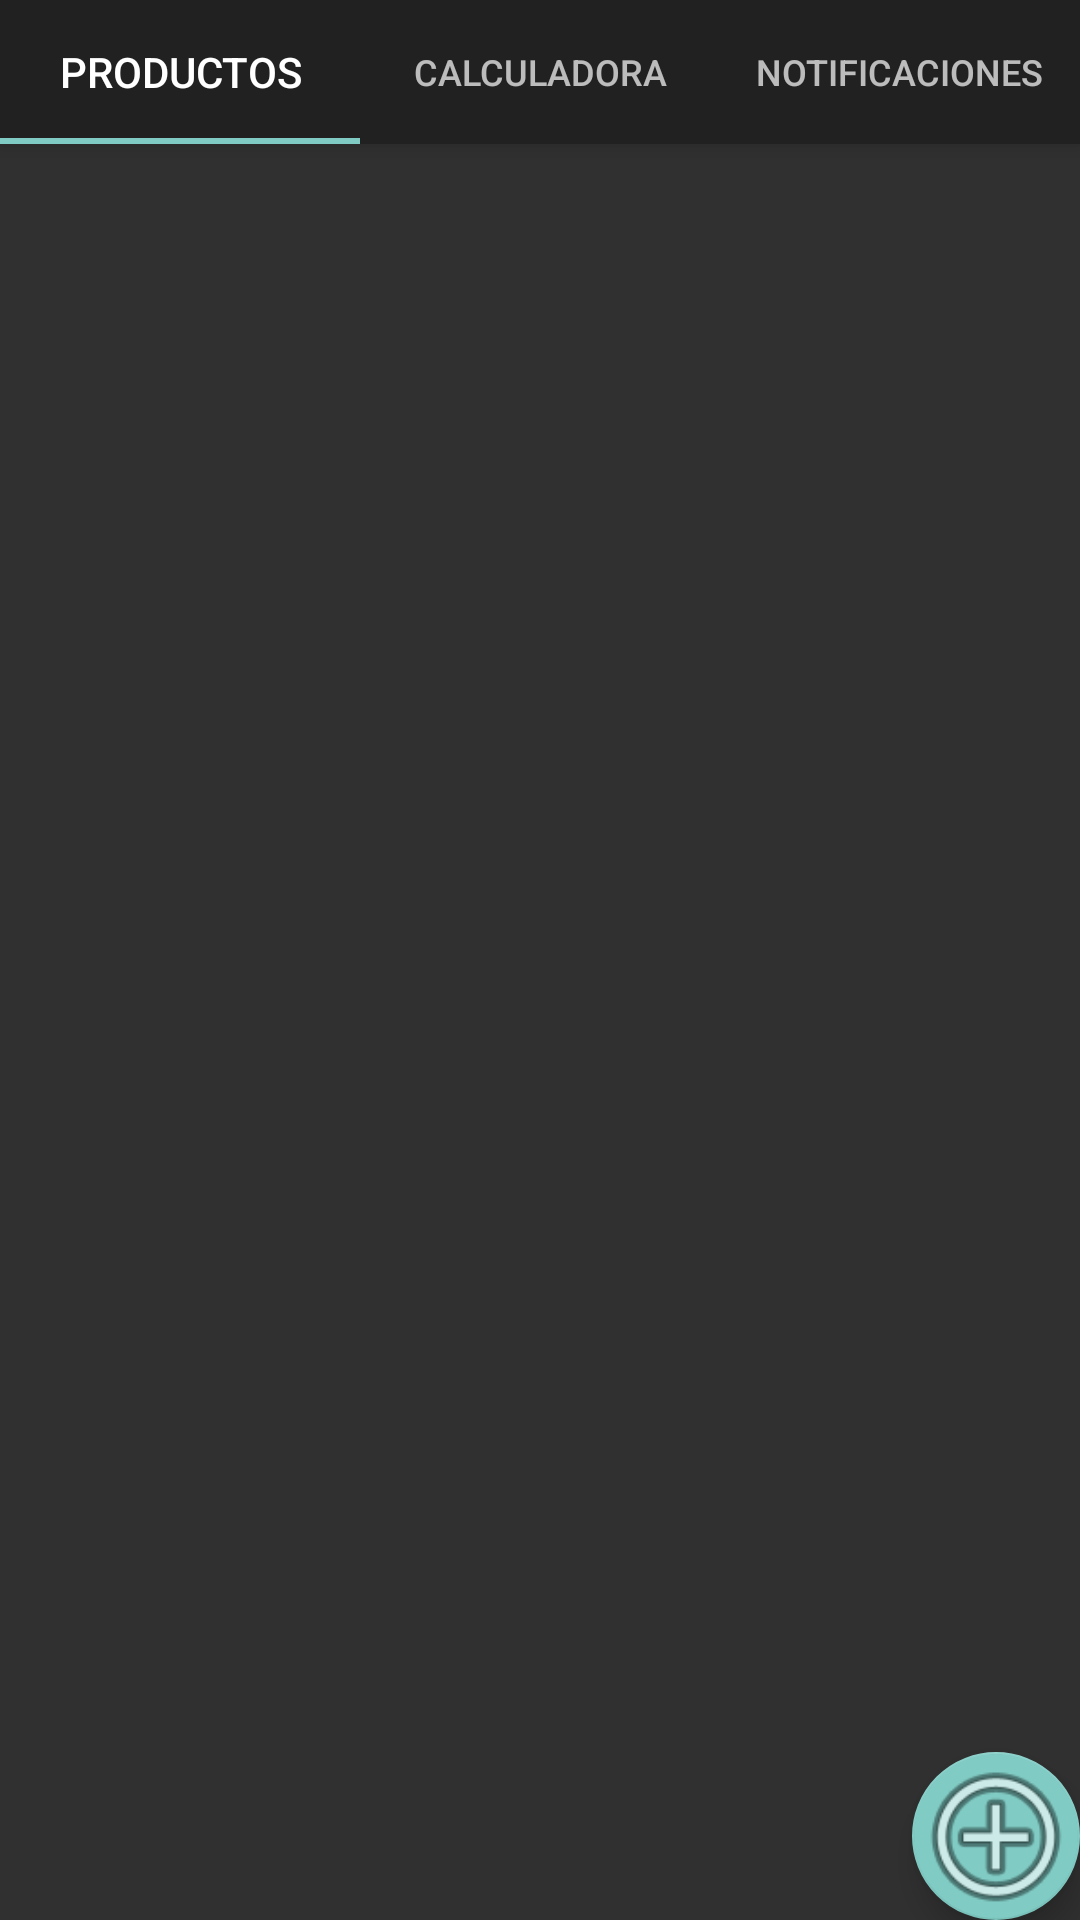

Reconstruct the res/layout file that produces this screen, plus the resources it refers to.
<!-- AndroidManifest.xml: application theme Theme.AppCompat -->
<!-- res/layout/activity_tabs.xml -->
<?xml version="1.0" encoding="utf-8"?>
<androidx.coordinatorlayout.widget.CoordinatorLayout xmlns:android="http://schemas.android.com/apk/res/android"
    xmlns:tools="http://schemas.android.com/tools"
    android:layout_width="match_parent"
    android:layout_height="match_parent"
    android:theme="@style/Theme.AppCompat"
    xmlns:app="http://schemas.android.com/apk/res-auto"
    android:orientation="vertical"
    tools:context=".activities.TabsActivity">

    <com.google.android.material.appbar.AppBarLayout
        android:layout_width="match_parent"
        android:layout_height="wrap_content">

        <com.google.android.material.tabs.TabLayout
            android:id="@+id/tabLayout"
            android:layout_width="match_parent"
            android:layout_height="wrap_content"
            style="@style/TabItemText"
            app:layout_scrollFlags="scroll|enterAlways">


            <com.google.android.material.tabs.TabItem
                android:text="Productos"
                android:layout_width="match_parent"
                android:layout_height="match_parent"
                 />
            <com.google.android.material.tabs.TabItem
                android:text="Calculadora"
                android:layout_width="match_parent"
                android:layout_height="match_parent"
                />
            <com.google.android.material.tabs.TabItem
                android:text="Notificaciones"
                android:layout_width="match_parent"
                android:layout_height="match_parent"
                 />

        </com.google.android.material.tabs.TabLayout>
    </com.google.android.material.appbar.AppBarLayout>

    <androidx.viewpager2.widget.ViewPager2
        android:layout_width="match_parent"
        android:layout_height="match_parent"
        android:id="@+id/viewPager2"
        app:layout_behavior="com.google.android.material.appbar.AppBarLayout$ScrollingViewBehavior">

    </androidx.viewpager2.widget.ViewPager2>

    <com.google.android.material.floatingactionbutton.FloatingActionButton
        android:id="@+id/floatingActionButton"
        android:layout_width="wrap_content"
        android:layout_height="wrap_content"
        android:clickable="true"
        android:layout_gravity="bottom|end"
        app:srcCompat="@android:drawable/ic_menu_add"
        app:maxImageSize="58dp"
        android:focusable="true" />
</androidx.coordinatorlayout.widget.CoordinatorLayout>
<!-- resources referenced by this layout -->
<resources>
  <style name="TabItemText">
          <item name="android:textSize">10sp</item> 
      </style>
</resources>
